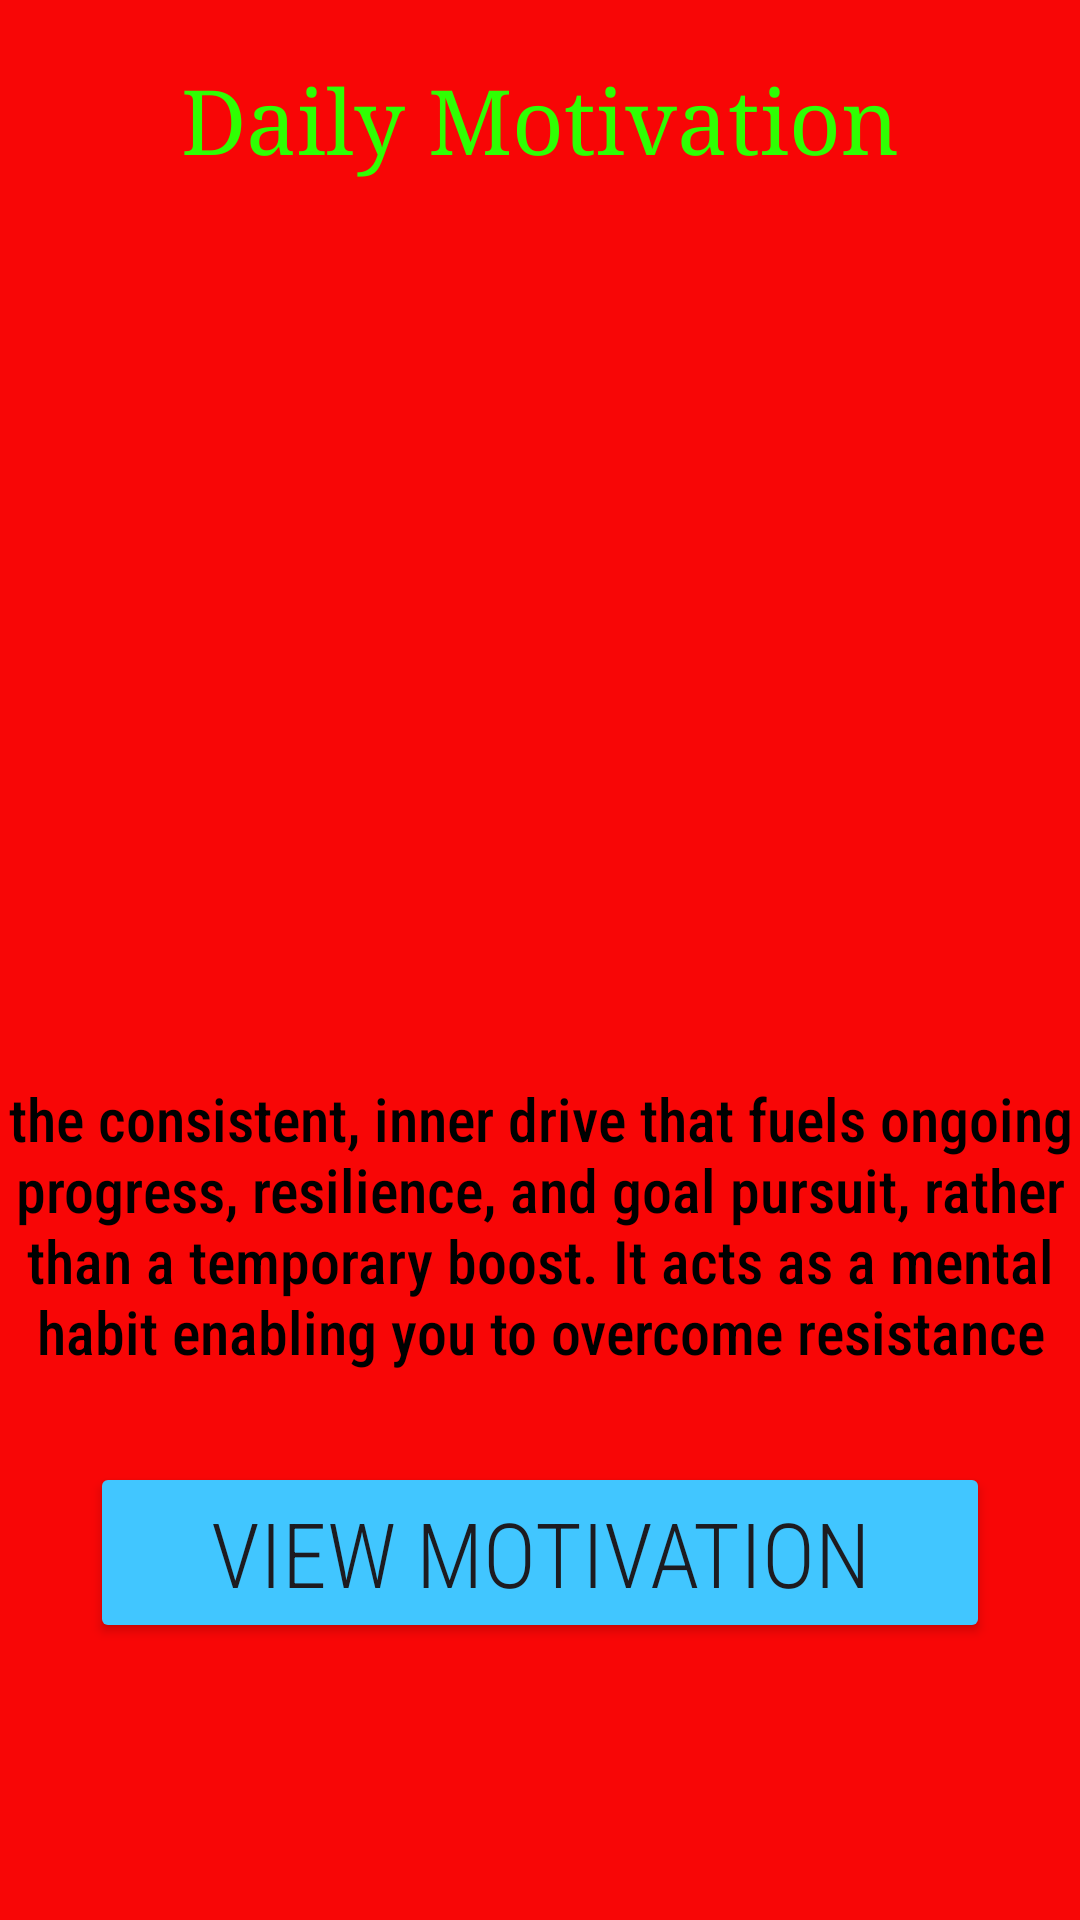

Write the Android layout XML for this screen, with the resource values it uses.
<!-- AndroidManifest.xml: application theme Theme.Chui_wellnessApp -->
<!-- res/layout/activity_motivation.xml -->
<?xml version="1.0" encoding="utf-8"?>
<LinearLayout
    xmlns:android="http://schemas.android.com/apk/res/android"
    xmlns:app="http://schemas.android.com/apk/res-auto"
    xmlns:tools="http://schemas.android.com/tools"
    android:id="@+id/main"
    android:background="#F80606"
    android:orientation="vertical"
    android:layout_width="match_parent"
    android:layout_height="match_parent"
    tools:context=".Motivation">

    <TextView
        android:layout_width="match_parent"
        android:layout_height="wrap_content"
        android:text="Daily Motivation"
        android:textSize="30sp"
        android:textAlignment="center"
        android:layout_marginTop="20dp"
        android:textColor="#2FFF02"
        android:fontFamily="times"

        />

    <ImageView
        android:layout_width="wrap_content"
        android:layout_height="200dp"
        android:src="@drawable/mo"
        android:layout_margin="50dp"
        android:scaleType="centerCrop"

        />

    <TextView
        android:layout_width="match_parent"
        android:layout_height="wrap_content"
        android:text="the consistent, inner drive that fuels ongoing progress, resilience, and goal pursuit, rather than a temporary boost. It acts as a mental habit enabling you to overcome resistance"
        android:textColor="#000000"
        android:fontFamily="sans-serif-condensed-medium"
        android:textSize="20sp"
        android:textAlignment="center"
        />

    <Button
    android:layout_width="match_parent"
    android:layout_height="wrap_content"
    android:layout_margin="30dp"
    android:backgroundTint="#41C6FF"
    android:text="View Motivation"
    android:textSize="30sp"
    android:fontFamily="sans-serif-condensed-light"
    android:textAlignment="center"
    />


</LinearLayout>
<!-- resources referenced by this layout -->
<resources>
  <style name="Theme.Chui_wellnessApp" parent="Base.Theme.Chui_wellnessApp" />
  <style name="Base.Theme.Chui_wellnessApp" parent="Theme.Material3.DayNight.NoActionBar">
          
          
      </style>
</resources>
